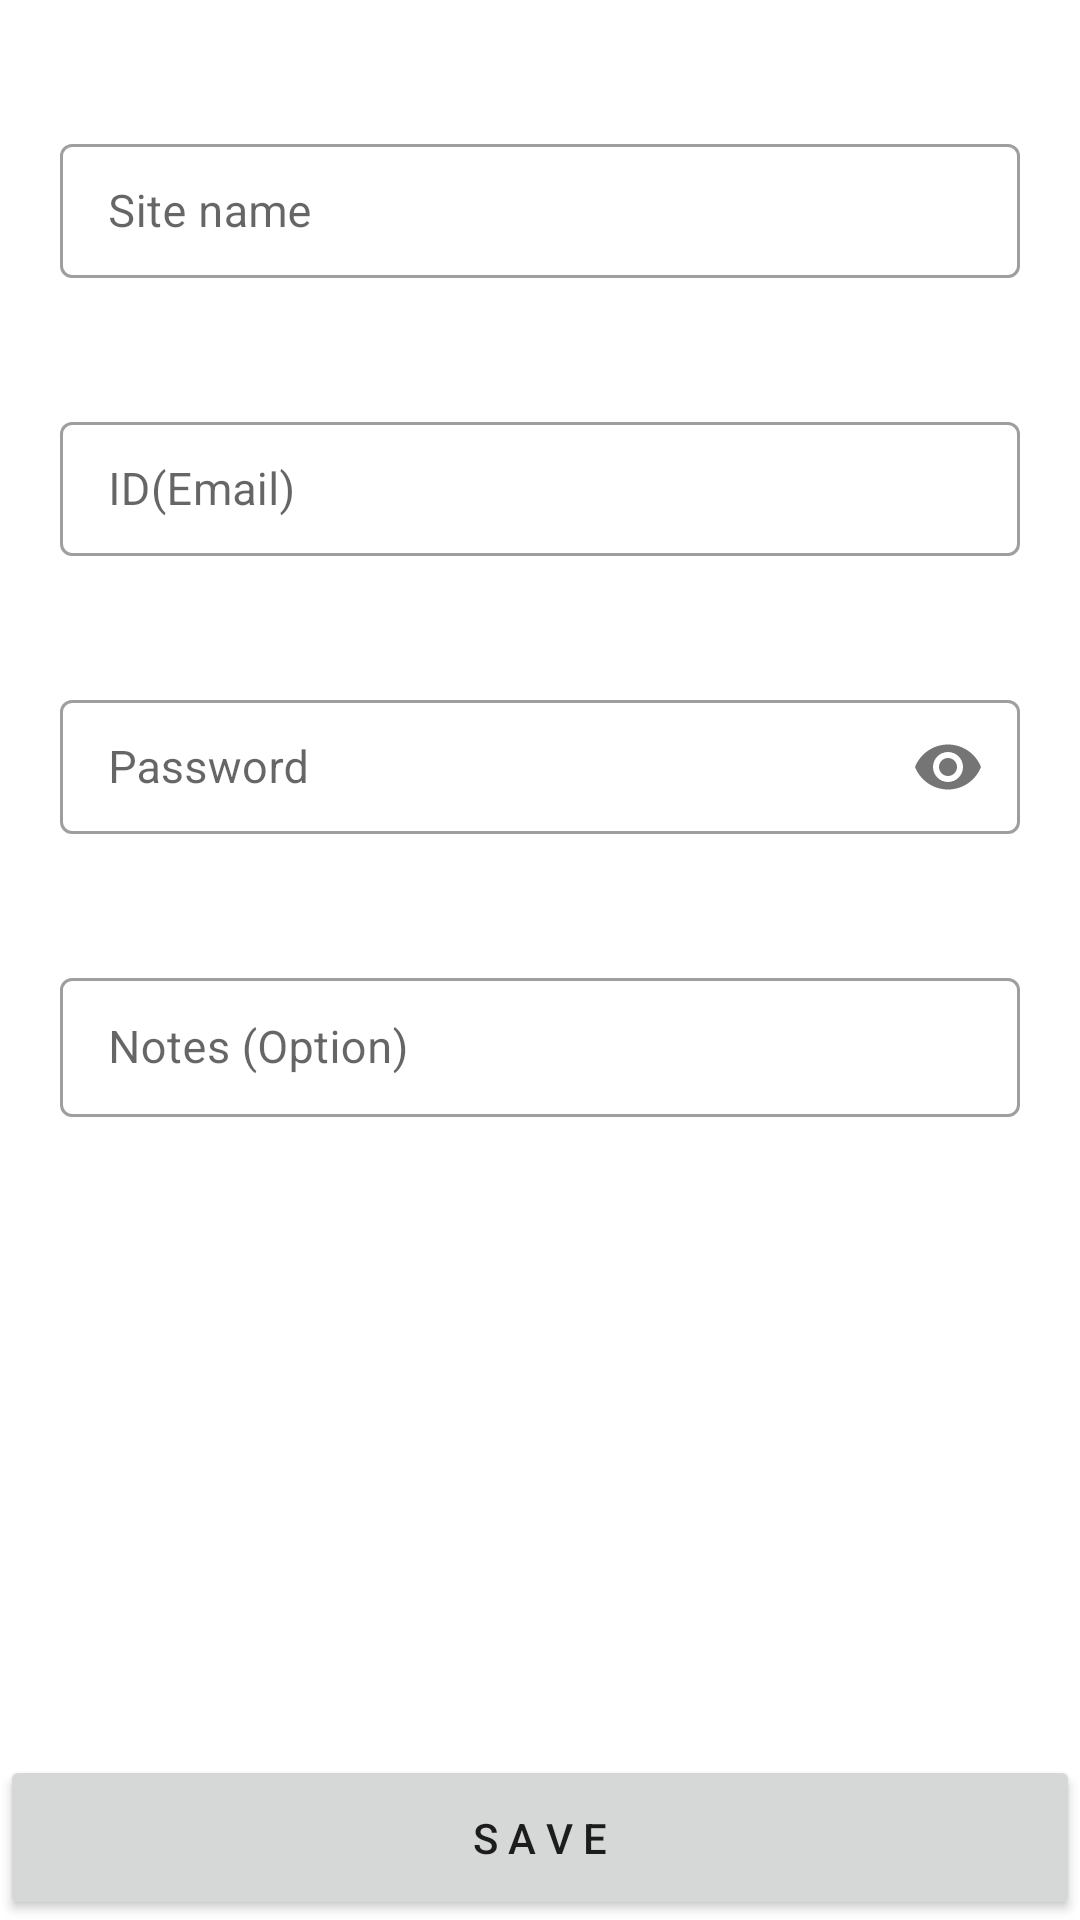

This screen was rendered from an Android layout file. Write that file and the resources it references.
<!-- AndroidManifest.xml: application theme AppTheme -->
<!-- res/layout/activity_input.xml -->
<?xml version="1.0" encoding="utf-8"?>
<android.support.constraint.ConstraintLayout xmlns:android="http://schemas.android.com/apk/res/android"
    xmlns:app="http://schemas.android.com/apk/res-auto"
    xmlns:tools="http://schemas.android.com/tools"
    android:layout_width="match_parent"
    android:layout_height="match_parent"
    tools:context=".Activity.InputActivity">

    <android.support.design.widget.TextInputLayout

        android:id="@+id/main_id_layout1"
        style="@style/Widget.MaterialComponents.TextInputLayout.OutlinedBox.Dense"
        android:layout_width="0dp"
        android:layout_height="50dp"
        android:layout_marginLeft="20dp"
        android:layout_marginTop="42.5dp"
        android:layout_marginRight="20dp"
        app:layout_constraintLeft_toLeftOf="parent"
        app:layout_constraintRight_toRightOf="parent"
        app:layout_constraintTop_toTopOf="parent">

        <android.support.design.widget.TextInputEditText

            android:id="@+id/input_site"
            android:layout_width="match_parent"
            android:layout_height="match_parent"
            android:hint="Site name"
            android:inputType="text"
            android:textColor="@color/black"
            android:textSize="15dp" />

    </android.support.design.widget.TextInputLayout>

    <android.support.design.widget.TextInputLayout

        android:id="@+id/main_id_layout2"
        style="@style/Widget.MaterialComponents.TextInputLayout.OutlinedBox.Dense"
        android:layout_width="0dp"
        android:layout_height="50dp"
        android:layout_marginLeft="20dp"
        android:layout_marginTop="42.5dp"
        android:layout_marginRight="20dp"
        app:layout_constraintLeft_toLeftOf="parent"
        app:layout_constraintRight_toRightOf="parent"
        app:layout_constraintTop_toBottomOf="@+id/main_id_layout1">

        <android.support.design.widget.TextInputEditText

            android:id="@+id/input_id"
            android:layout_width="match_parent"
            android:layout_height="match_parent"
            android:hint="ID(Email)"
            android:inputType="text"
            android:textColor="@color/black"
            android:textSize="15dp" />

    </android.support.design.widget.TextInputLayout>

    <android.support.design.widget.TextInputLayout

        android:id="@+id/main_id_layout3"
        style="@style/Widget.MaterialComponents.TextInputLayout.OutlinedBox.Dense"
        android:layout_width="0dp"
        android:layout_height="50dp"
        android:layout_marginLeft="20dp"
        android:layout_marginTop="42.5dp"
        android:layout_marginRight="20dp"
        app:passwordToggleEnabled="true"
        app:layout_constraintLeft_toLeftOf="parent"
        app:layout_constraintRight_toRightOf="parent"
        app:layout_constraintTop_toBottomOf="@+id/main_id_layout2">

        <android.support.design.widget.TextInputEditText

            android:id="@+id/input_pw"
            android:layout_width="match_parent"
            android:layout_height="match_parent"
            android:hint="Password"
            android:inputType="textPassword"
            android:textColor="@color/black"
            android:textSize="15dp" />

    </android.support.design.widget.TextInputLayout>

    <android.support.design.widget.TextInputLayout

        android:id="@+id/main_id_layout4"
        style="@style/Widget.MaterialComponents.TextInputLayout.OutlinedBox.Dense"
        android:layout_width="0dp"
        android:layout_height="wrap_content"
        android:layout_marginLeft="20dp"
        android:layout_marginTop="42.5dp"
        android:layout_marginRight="20dp"
        app:layout_constraintLeft_toLeftOf="parent"
        app:layout_constraintRight_toRightOf="parent"
        app:layout_constraintTop_toBottomOf="@+id/main_id_layout3">

        <android.support.design.widget.TextInputEditText

            android:id="@+id/input_notes"
            android:layout_width="match_parent"
            android:layout_height="wrap_content"
            android:hint="Notes (Option)"
            android:inputType="text|textMultiLine"
            android:textColor="@color/black"
            android:textSize="15dp"
            android:isScrollContainer="true"
            android:maxHeight="84dp"
            android:maxLength="50"/>

    </android.support.design.widget.TextInputLayout>


    <Button
        android:id="@+id/input_save_button"
        android:layout_width="0dp"
        android:layout_height="55dp"
        app:layout_constraintRight_toRightOf="parent"
        app:layout_constraintLeft_toLeftOf="parent"
        app:layout_constraintBottom_toBottomOf="parent"
        android:text="s a v e"/>

</android.support.constraint.ConstraintLayout>
<!-- resources referenced by this layout -->
<resources>
  <color name="black">#000000</color>
  <style name="AppTheme" parent="Theme.MaterialComponents.Light">
          
          <item name="colorPrimary">@color/blue</item>
          <item name="colorPrimaryDark">@color/blue</item>
          <item name="colorAccent">@color/pink</item>
  
          
          
          
  
          
          
          
  
          
          
          
          
      </style>
  <color name="blue">#6C9AC4</color>
  <color name="pink">#FAB1F5</color>
</resources>
